Run: headless pygame with SDL's dummy video driver; simulated clock (each Clock.tick advances the game by its frame time, no real sleeping); random seed 0; keys injected as events and as key.get_pressed() state; mouse plan: one left click at the window centre at the start of phase 2, then a move to the lower-right quarter at the start of phase 3.
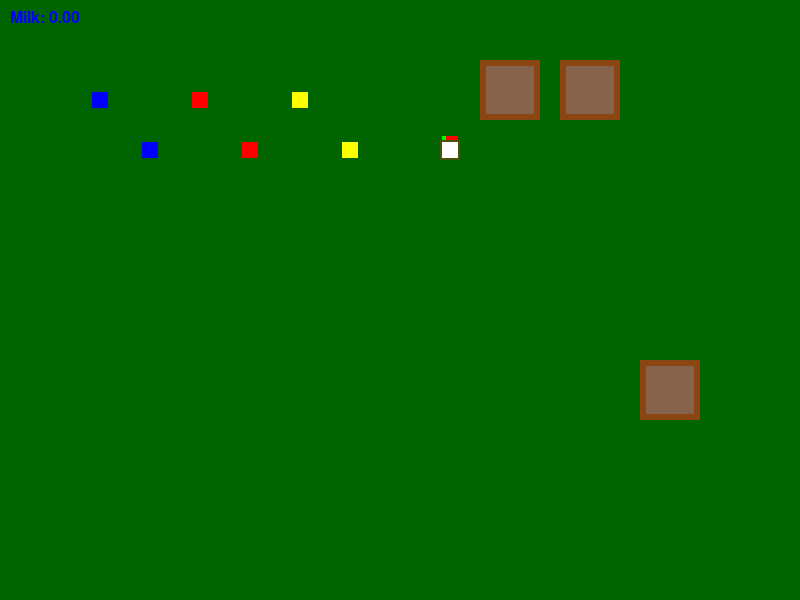
Frame 1 of 4 · flips 1–60 · no input
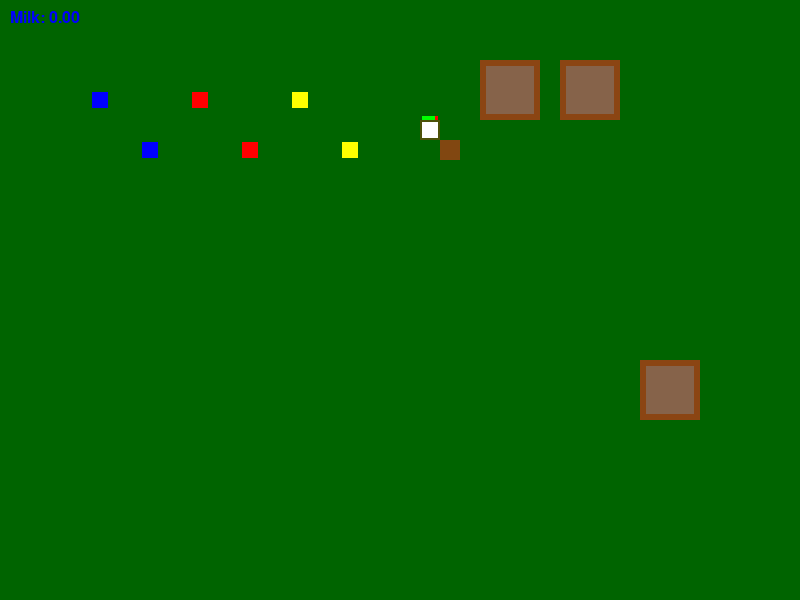
Frame 2 of 4 · flips 61–180 · clicked the window centre · tapped SPACE, RETURN · held RIGHT (→), D
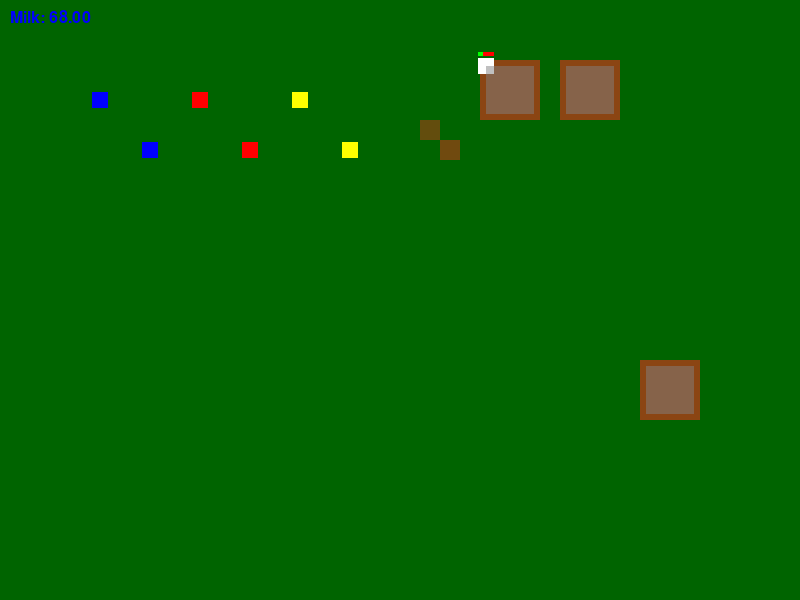
Frame 3 of 4 · flips 181–300 · moved the mouse to the lower-right quarter · held DOWN (↓), S
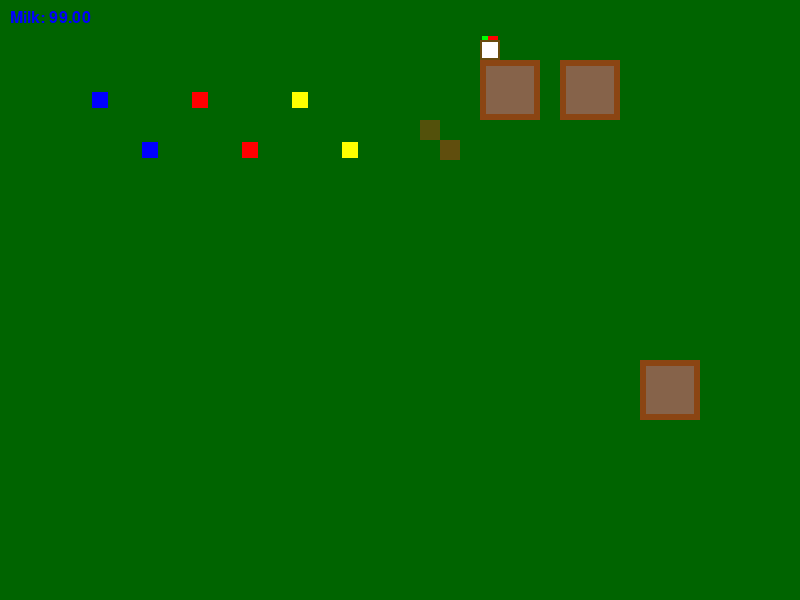
Frame 4 of 4 · flips 301–420 · held LEFT (←), A, UP (↑), W

The pygame program that drew these frames:

import pygame
import sys
import random
import math
from pygame.math import Vector2

# Initialize Pygame
pygame.init()

# Class definitions
class GrassTile:
    def __init__(self, x, y):
        self.pos = Vector2(x, y)
        self.grass_level = 1.0

    def draw(self, screen):
        color = (
            int(GRASS_GREEN[0] * self.grass_level + GRASS_BROWN[0] * (1 - self.grass_level)),
            int(GRASS_GREEN[1] * self.grass_level + GRASS_BROWN[1] * (1 - self.grass_level)),
            int(GRASS_GREEN[2] * self.grass_level + GRASS_BROWN[2] * (1 - self.grass_level))
        )
        pygame.draw.rect(screen, color, (self.pos.x, self.pos.y, TILE_SIZE, TILE_SIZE))

    def harvest(self, amount):
        old_level = self.grass_level
        self.grass_level = max(0.0, self.grass_level - amount)
        harvested = old_level - self.grass_level
        return harvested

    def regrow(self, amount):
        self.grass_level = min(1.0, self.grass_level + amount)

class Dirt(GrassTile):
    def __init__(self, x, y):
        super().__init__(x, y)
        self.grass_level = 0.0

    def draw(self, screen):
        pygame.draw.rect(screen, GRASS_BROWN, (self.pos.x, self.pos.y, TILE_SIZE, TILE_SIZE))

    def regrow(self, amount):
        pass  # Dirt does not regrow

    def harvest(self, amount):
        return 0.0  # Dirt has no grass to harvest

class Unit:
    def __init__(self, x, y, size, speed, color):
        self.pos = Vector2(x, y)
        self.target = None
        self.speed = speed
        self.selected = False
        self.size = size
        self.min_distance = self.size
        self.color = color
        self.velocity = Vector2(0, 0)
        self.damping = 0.95
        self.hp = 100
        self.mana = 0
        self.special = 0

    def draw(self, screen):
        color = GREEN if self.selected else self.color
        pygame.draw.rect(screen, color, (self.pos.x - self.size / 2, self.pos.y - self.size / 2, self.size, self.size))

    def move(self, units):
        self.velocity = Vector2(0, 0)
        if self.target:
            direction = self.target - self.pos
            distance_to_target = direction.length()
            if distance_to_target > 2:
                self.velocity = direction.normalize() * self.speed
            else:
                self.pos = Vector2(self.target)
                self.target = None
        self.velocity *= self.damping
        self.pos += self.velocity

    def resolve_collisions(self, units):
        for other in units:
            if other is not self:
                # Handle Cow-Barn corner collisions
                if isinstance(self, Cow) and isinstance(other, Barn):
                    barn_corners = [
                        Vector2(other.pos.x - other.size / 2, other.pos.y - other.size / 2),  # Top-left
                        Vector2(other.pos.x + other.size / 2, other.pos.y - other.size / 2),  # Top-right
                        Vector2(other.pos.x - other.size / 2, other.pos.y + other.size / 2),  # Bottom-left
                        Vector2(other.pos.x + other.size / 2, other.pos.y + other.size / 2)  # Bottom-right
                    ]
                    nearest_corner = min(barn_corners, key=lambda corner: self.pos.distance_to(corner))
                    distance = self.pos.distance_to(nearest_corner)
                    corner_radius = 10
                    if distance < corner_radius and distance > 0:
                        # Only push cow away if targeting a different corner
                        if self.target is not None and self.target != nearest_corner:
                            overlap = corner_radius - distance
                            direction = (self.pos - nearest_corner).normalize()
                            self.pos += direction * overlap
                            print(f"Cow at {self.pos} pushed away from barn corner at {nearest_corner}")
                # Handle Barn-other collisions (Barn immovable), but skip for Cows
                elif isinstance(self, Barn) and not isinstance(other, Barn) and not isinstance(other, Cow):
                    distance = self.pos.distance_to(other.pos)
                    combined_min_distance = (self.size + other.size) / 2
                    if distance < combined_min_distance and distance > 0:
                        overlap = combined_min_distance - distance
                        direction = (other.pos - self.pos).normalize()
                        other.pos += direction * overlap
                        print(f"Barn at {self.pos} pushed unit at {other.pos}")
                # Handle other-Barn collisions, but skip for Cows (Barn immovable)
                elif isinstance(other, Barn) and not isinstance(self, Barn) and not isinstance(self, Cow):
                    distance = self.pos.distance_to(other.pos)
                    combined_min_distance = (self.size + other.size) / 2
                    if distance < combined_min_distance and distance > 0:
                        overlap = combined_min_distance - distance
                        direction = (self.pos - other.pos).normalize()
                        self.pos += direction * overlap
                        print(f"Unit at {self.pos} pushed by barn at {other.pos}")
                # Standard collision for non-Barn pairs (including Cow-Cow, Cow-other, other-other)
                elif not isinstance(self, Barn) and not isinstance(other, Barn):
                    distance = self.pos.distance_to(other.pos)
                    combined_min_distance = (self.size + other.size) / 2
                    if distance < combined_min_distance and distance > 0:
                        overlap = combined_min_distance - distance
                        direction = (self.pos - other.pos).normalize()
                        correction = direction * overlap * 0.5
                        self.pos += correction
                        other.pos -= correction
                        print(f"Collision between units at {self.pos} and {other.pos}")

    def keep_in_bounds(self):
        self.pos.x = max(self.size / 2, min(SCREEN_WIDTH - self.size / 2, self.pos.x))
        self.pos.y = max(self.size / 2, min(SCREEN_HEIGHT - self.size / 2, self.pos.y))

    def harvest_grass(self, grass_tiles):
        pass

    def is_clicked(self, click_pos):
        return (abs(click_pos.x - self.pos.x) <= self.size / 2 and
                abs(click_pos.y - self.pos.y) <= self.size / 2)

class Soldier(Unit):
    def __init__(self, x, y):
        super().__init__(x, y, size=16, speed=5, color=BLUE)

class Tank(Unit):
    def __init__(self, x, y):
        super().__init__(x, y, size=16, speed=2, color=RED)

class Scout(Unit):
    def __init__(self, x, y):
        super().__init__(x, y, size=16, speed=8, color=YELLOW)

class Cow(Unit):
    def __init__(self, x, y):
        super().__init__(x, y, size=16, speed=4, color=WHITE)
        self.harvest_rate = 0.01
        self.assigned_corner = None  # Track assigned corner (top-left or top-right)

    def draw(self, screen):
        color = GREEN if self.selected else self.color
        pygame.draw.rect(screen, color, (self.pos.x - self.size / 2, self.pos.y - self.size / 2, self.size, self.size))
        bar_width = 16
        bar_height = 4
        bar_offset = 2
        bar_x = self.pos.x - bar_width / 2
        bar_y = self.pos.y - self.size / 2 - bar_height - bar_offset
        pygame.draw.rect(screen, RED, (bar_x, bar_y, bar_width, bar_height))
        fill_width = (self.special / 100) * bar_width
        pygame.draw.rect(screen, GREEN, (bar_x, bar_y, fill_width, bar_height))

    def move(self, units):
        self.velocity = Vector2(0, 0)
        if self.target:
            direction = self.target - self.pos
            distance_to_target = direction.length()
            if distance_to_target > 2:  # Reduced threshold for precise corner alignment
                self.velocity = direction.normalize() * self.speed
                print(f"Moving cow at {self.pos} toward {self.target}, velocity: {self.velocity}")
            else:
                self.pos = Vector2(self.target)
                self.target = None
                print(f"Cow centered at {self.pos}")
        self.velocity *= self.damping
        self.pos += self.velocity

    def is_in_barn(self, barn):
        return (barn.pos.x - barn.size / 2 <= self.pos.x <= barn.pos.x + barn.size / 2 and
                barn.pos.y - barn.size / 2 <= self.pos.y <= barn.pos.y + barn.size / 2)

    def harvest_grass(self, grass_tiles, barns, cow_in_barn):
        global milk
        # Check if cow is in any barn
        for barn in barns:
            if self.is_in_barn(barn) and self.special > 0:
                # Cow is in a barn and still has special, do not change target
                return
        if self.special >= 100:
            if not self.target:  # Only set target if not already moving
                # Find the closest barn with no cow inside
                available_barns = [barn for barn in barns if barn not in cow_in_barn or cow_in_barn[barn] is None]
                if available_barns:
                    closest_barn = min(available_barns, key=lambda barn: self.pos.distance_to(barn.pos))
                    # Define barn corners
                    barn_corners = [
                        Vector2(closest_barn.pos.x - closest_barn.size / 2, closest_barn.pos.y - closest_barn.size / 2),  # Top-left
                        Vector2(closest_barn.pos.x + closest_barn.size / 2, closest_barn.pos.y - closest_barn.size / 2)   # Top-right
                    ]
                    # Choose the closest top corner that isn't occupied
                    for corner in sorted(barn_corners, key=lambda c: self.pos.distance_to(c)):
                        # Check if corner is free (no other cow is too close)
                        corner_free = True
                        for unit in units:
                            if isinstance(unit, Cow) and unit is not self:
                                if unit.pos.distance_to(corner) < 10:
                                    corner_free = False
                                    break
                        if corner_free:
                            self.target = corner
                            self.assigned_corner = corner
                            break
                    if self.target:
                        print(f"Cow at {self.pos} (special = {self.special}) moving to corner {self.target} of barn at {closest_barn.pos}")
                    else:
                        # If both corners are occupied, wait near the closest barn
                        self.target = Vector2(closest_barn.pos.x + closest_barn.size / 2 + 10, closest_barn.pos.y)
                        print(f"Cow at {self.pos} waiting near barn at {self.target}")
                else:
                    # No available barns, wait near the closest barn
                    closest_barn = min(barns, key=lambda barn: self.pos.distance_to(barn.pos))
                    self.target = Vector2(closest_barn.pos.x + closest_barn.size / 2 + 10, closest_barn.pos.y)
                    print(f"Cow at {self.pos} (special = {self.special}) waiting near barn at {self.target}")
            return
        # Check if cow is in any barn with special == 0
        for barn in barns:
            if self.special == 0 and self.is_in_barn(barn):
                # Cow in barn has depleted special, set target to a grass tile
                tile_x = int(self.pos.x // TILE_SIZE)
                tile_y = int(self.pos.y // TILE_SIZE)
                adjacent_tiles = [
                    (tile_x, tile_y - 1),
                    (tile_x, tile_y + 1),
                    (tile_x - 1, tile_y),
                    (tile_x + 1, tile_y),
                    (tile_x - 1, tile_y - 1),
                    (tile_x + 1, tile_y - 1),
                    (tile_x - 1, tile_y + 1),
                    (tile_x + 1, tile_y + 1)
                ]
                random.shuffle(adjacent_tiles)
                for adj_x, adj_y in adjacent_tiles:
                    if 0 <= adj_x < GRASS_COLS and 0 <= adj_y < GRASS_ROWS:
                        if grass_tiles[adj_y][adj_x].grass_level > 0.5:
                            self.target = Vector2(adj_x * TILE_SIZE + TILE_SIZE / 2, adj_y * TILE_SIZE + TILE_SIZE / 2)
                            print(f"Cow at {self.pos} (special = 0) leaving barn at {barn.pos} to tile ({adj_x}, {adj_y}) with grass_level {grass_tiles[adj_y][adj_x].grass_level}")
                            break
                return
        if not self.target or self.velocity.length() < 0.5:
            tile_x = int(self.pos.x // TILE_SIZE)
            tile_y = int(self.pos.y // TILE_SIZE)
            if 0 <= tile_x < GRASS_COLS and 0 <= tile_y < GRASS_ROWS:
                harvested = grass_tiles[tile_y][tile_x].harvest(self.harvest_rate)
                self.special = min(100, self.special + harvested * 50)
                print(f"Cow at {self.pos} harvested grass, special = {self.special}")
                if grass_tiles[tile_y][tile_x].grass_level == 0:
                    adjacent_tiles = [
                        (tile_x, tile_y - 1),
                        (tile_x, tile_y + 1),
                        (tile_x - 1, tile_y),
                        (tile_x + 1, tile_y),
                        (tile_x - 1, tile_y - 1),
                        (tile_x + 1, tile_y - 1),
                        (tile_x - 1, tile_y + 1),
                        (tile_x + 1, tile_y + 1)
                    ]
                    random.shuffle(adjacent_tiles)
                    for adj_x, adj_y in adjacent_tiles:
                        if 0 <= adj_x < GRASS_COLS and 0 <= adj_y < GRASS_ROWS:
                            if grass_tiles[adj_y][adj_x].grass_level > 0.5:
                                self.target = Vector2(adj_x * TILE_SIZE + TILE_SIZE / 2, adj_y * TILE_SIZE + TILE_SIZE / 2)
                                print(f"Cow at {self.pos} moving to adjacent tile ({adj_x}, {adj_y}) with grass_level {grass_tiles[adj_y][adj_x].grass_level}")
                                break

class Barn(Unit):
    def __init__(self, x, y):
        super().__init__(x, y, size=48, speed=0, color=GRAY)  # Use GRAY with alpha
        self.harvest_rate = 1

    def draw(self, screen):
        # Create a surface with per-pixel alpha
        barn_surface = pygame.Surface((self.size, self.size), pygame.SRCALPHA)
        # Draw the barn rectangle on the surface with the GRAY color (includes alpha)
        pygame.draw.rect(barn_surface, self.color, (0, 0, self.size, self.size))
        # Blit the surface to the main screen at the barn's position
        screen.blit(barn_surface, (self.pos.x - self.size / 2, self.pos.y - self.size / 2))

    def move(self, units):
        pass  # Barn is immovable

# Screen settings
SCREEN_WIDTH = 800
SCREEN_HEIGHT = 600
screen = pygame.display.set_mode((SCREEN_WIDTH, SCREEN_HEIGHT))
pygame.display.set_caption("Simple RTS Game with Multiple Barns")
clock = pygame.time.Clock()

# Colors
WHITE = (255, 255, 255)  # Selection rectangle
BLUE = (0, 0, 255)  # Soldier and milk text
RED = (255, 0, 0)  # Tank and Cow special bar background
YELLOW = (255, 255, 0)  # Scout
GREEN = (0, 255, 0)  # Selected unit highlight and Cow special bar fill
GRASS_GREEN = (0, 100, 0)  # Full grass
GRASS_BROWN = (139, 69, 19)  # Depleted grass and Dirt
GRAY = (128, 128, 128, 128)  # Barn, 50% transparent (alpha = 128)

# Grass tile settings
TILE_SIZE = 20
GRASS_ROWS = SCREEN_HEIGHT // TILE_SIZE  # 30 rows
GRASS_COLS = SCREEN_WIDTH // TILE_SIZE  # 40 cols

# Global variables
milk = 0.0  # Tracks total milk collected, max 1000
cow_in_barn = {}  # Tracks which Cow is in each Barn (Barn instance -> Cow or None)

# Create grass field
grass_tiles = [[GrassTile(col * TILE_SIZE, row * TILE_SIZE) for col in range(GRASS_COLS)] for row in range(GRASS_ROWS)]

# Create units
units = [
    Soldier(100, 100),
    Soldier(150, 150),
    Tank(200, 100),
    Tank(250, 150),
    Scout(300, 100),
    Scout(350, 150),
    Cow(450, 150),
    Barn(510, 90),  # Aligned to grid center at col 25, row 4
    Barn(590, 90),  # Aligned to grid center at col 29, row 4
    Barn(670, 390)   # Aligned to grid center at col 33, row 4
]

# Place Dirt tiles under all barns
for barn in [unit for unit in units if isinstance(unit, Barn)]:
    buildings_cols = range(
        int((barn.pos.x - barn.size / 2) // TILE_SIZE),
        int(math.ceil((barn.pos.x + barn.size / 2) / TILE_SIZE))
    )
    buildings_rows = range(
        int((barn.pos.y - barn.size / 2) // TILE_SIZE),
        int(math.ceil((barn.pos.y + barn.size / 2) / TILE_SIZE))
    )
    for row in buildings_rows:
        for col in buildings_cols:
            if 0 <= row < GRASS_ROWS and 0 <= col < GRASS_COLS:
                grass_tiles[row][col] = Dirt(col * TILE_SIZE, row * TILE_SIZE)

# Selection rectangle
selection_start = None
selection_end = None
selecting = False

# Game loop
running = True
while running:
    for event in pygame.event.get():
        if event.type == pygame.QUIT:
            running = False
        elif event.type == pygame.MOUSEBUTTONDOWN:
            if event.button == 1:
                click_pos = Vector2(event.pos)
                unit_clicked = None
                for unit in units:
                    if unit.is_clicked(click_pos):
                        unit_clicked = unit
                        break
                if unit_clicked:
                    for unit in units:
                        unit.selected = (unit == unit_clicked)
                    print(f"Selected unit at {unit_clicked.pos}")
                else:
                    selection_start = click_pos
                    selecting = True
                    print(f"Selection started at: {selection_start}")
            elif event.button == 3:
                for unit in units:
                    if unit.selected and not isinstance(unit, Barn):
                        unit.target = Vector2(event.pos)
                        print(f"Set target for unit at {unit.pos} to {unit.target}")
        elif event.type == pygame.MOUSEBUTTONUP:
            if event.button == 1 and selecting:
                selection_end = Vector2(event.pos)
                selecting = False
                print(f"Selection ended at: {selection_end}")
                for unit in units:
                    unit.selected = (min(selection_start.x, selection_end.x) <= unit.pos.x <= max(selection_start.x, selection_end.x) and
                                     min(selection_start.y, selection_end.y) <= unit.pos.y <= max(selection_start.y, selection_end.y))
        elif event.type == pygame.MOUSEMOTION and selecting:
            selection_end = Vector2(event.pos)
            print(f"Selection updating: {selection_start}, {selection_end}")

    # Update grass regrowth
    regrowth_rate = 0.001
    for row in grass_tiles:
        for tile in row:
            tile.regrow(regrowth_rate)

    # Find all barns
    barns = [unit for unit in units if isinstance(unit, Barn)]

    # Update units
    for unit in units:
        unit.move(units)
        unit.resolve_collisions(units)
        unit.keep_in_bounds()
        if isinstance(unit, Cow):
            unit.harvest_grass(grass_tiles, barns, cow_in_barn)

    # Handle Cow in Barn
    for barn in barns:
        if barn in cow_in_barn and cow_in_barn[barn]:
            cow = cow_in_barn[barn]
            if cow.is_in_barn(barn):
                cow.special = max(0, cow.special - barn.harvest_rate)
                if milk < 1000 and cow.special > 0:
                    milk = min(1000, milk + barn.harvest_rate)
                print(f"Cow at {cow.pos} in Barn at {barn.pos}, special = {cow.special}, milk = {milk}")
                if cow.special <= 0:
                    cow_in_barn[barn] = None
                    print(f"Barn at {barn.pos} is now free")
            else:
                cow_in_barn[barn] = None
                print(f"Cow left Barn at {barn.pos}, Barn is now free")
        else:
            for unit in units:
                if isinstance(unit, Cow) and unit.is_in_barn(barn):
                    cow_in_barn[barn] = unit
                    print(f"Cow at {unit.pos} entered Barn at {barn.pos}")
                    break

    # Draw
    screen.fill(WHITE)
    for row in grass_tiles:
        for tile in row:
            tile.draw(screen)
    if selecting and selection_start and selection_end:
        rect = pygame.Rect(
            min(selection_start.x, selection_end.x),
            min(selection_start.y, selection_end.y),
            abs(selection_end.x - selection_start.x),
            abs(selection_end.y - selection_start.y)
        )
        pygame.draw.rect(screen, WHITE, rect, 3)
        print(f"Drawing selection rect: {rect}")
    for unit in units:
        unit.draw(screen)
    font = pygame.font.SysFont(None, 24)
    milk_text = font.render(f"Milk: {milk:.2f}", True, BLUE)
    screen.blit(milk_text, (10, 10))
    pygame.display.flip()
    clock.tick(60)

pygame.quit()
sys.exit()
